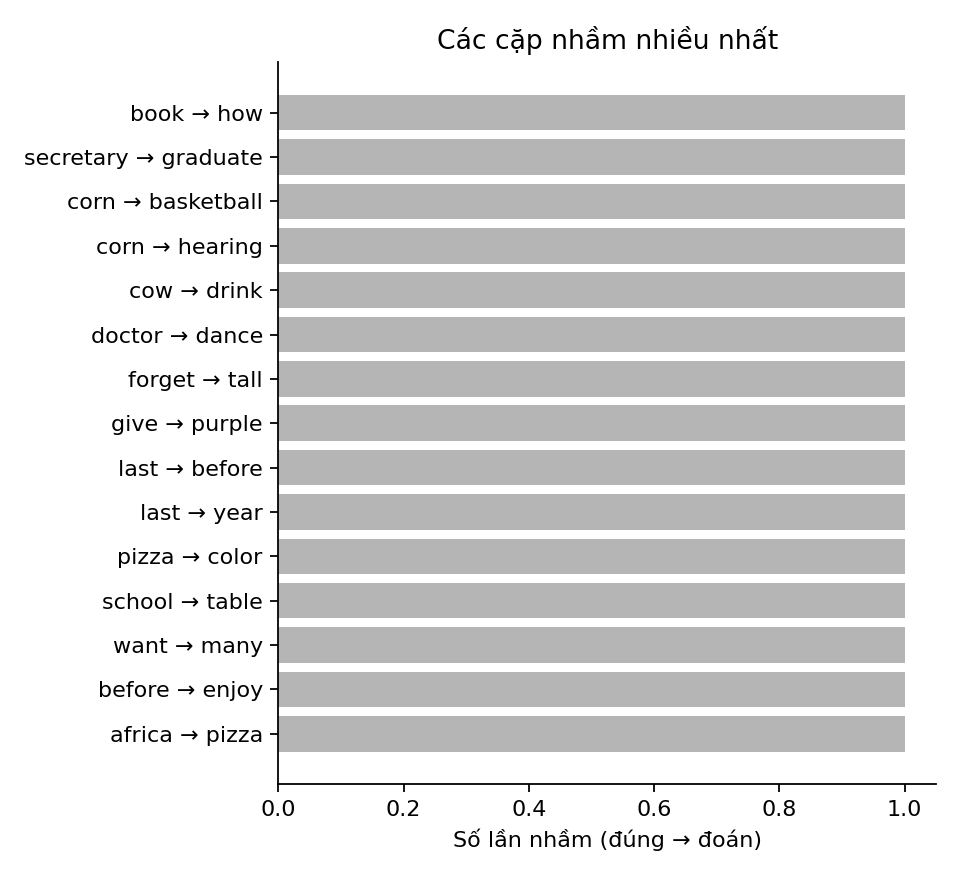

Data behind this chart, as committed beside it:
true, pred, count
book, how, 1
secretary, graduate, 1
corn, basketball, 1
corn, hearing, 1
cow, drink, 1
doctor, dance, 1
forget, tall, 1
give, purple, 1
last, before, 1
last, year, 1
pizza, color, 1
school, table, 1
want, many, 1
before, enjoy, 1
africa, pizza, 1
